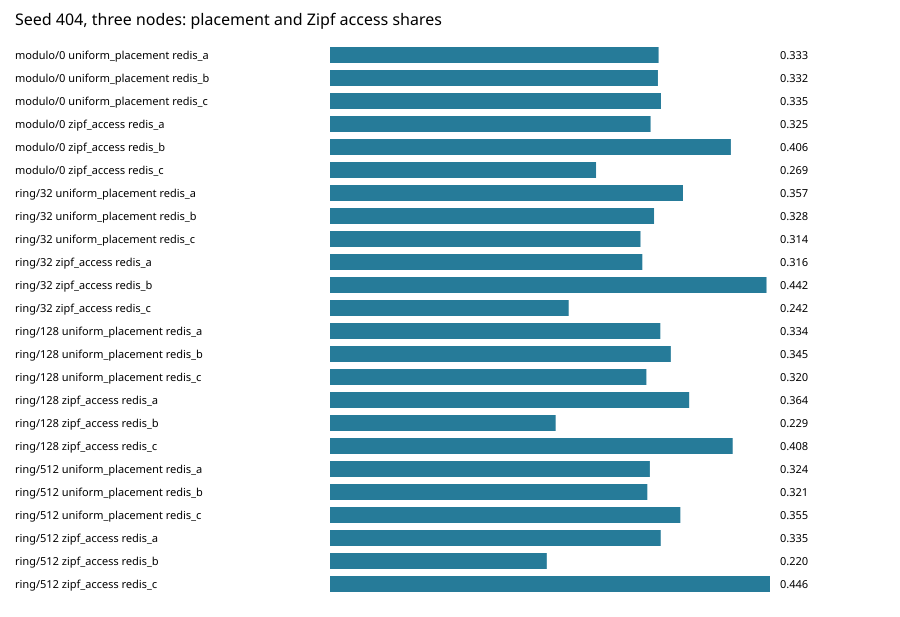

The file beside this chart, header and first rows:
trial, seed, algorithm, vnodes, nodes, workload, node_id, count, total, share, max_mean, cv
1, 404, modulo, 0, 1, uniform_placement, redis_a, 100000, 100000, 1.0, 1.0, 0.0
1, 404, modulo, 0, 1, zipf_access, redis_a, 100000, 100000, 1.0, 1.0, 0.0
1, 404, modulo, 0, 2, uniform_placement, redis_a, 49752, 100000, 0.4975, 1.005, 0.00496
1, 404, modulo, 0, 2, uniform_placement, redis_b, 50248, 100000, 0.5025, 1.005, 0.00496
1, 404, modulo, 0, 2, zipf_access, redis_a, 44797, 100000, 0.448, 1.104, 0.1041
1, 404, modulo, 0, 2, zipf_access, redis_b, 55203, 100000, 0.552, 1.104, 0.1041
1, 404, modulo, 0, 3, uniform_placement, redis_a, 33275, 100000, 0.3327, 1.006, 0.003982
1, 404, modulo, 0, 3, uniform_placement, redis_b, 33208, 100000, 0.3321, 1.006, 0.003982
1, 404, modulo, 0, 3, uniform_placement, redis_c, 33517, 100000, 0.3352, 1.006, 0.003982
1, 404, modulo, 0, 3, zipf_access, redis_a, 32463, 100000, 0.3246, 1.218, 0.1682
1, 404, modulo, 0, 3, zipf_access, redis_b, 40595, 100000, 0.4059, 1.218, 0.1682
1, 404, modulo, 0, 3, zipf_access, redis_c, 26942, 100000, 0.2694, 1.218, 0.1682
1, 404, modulo, 0, 4, uniform_placement, redis_a, 24920, 100000, 0.2492, 1.011, 0.006555
1, 404, modulo, 0, 4, uniform_placement, redis_b, 25269, 100000, 0.2527, 1.011, 0.006555
1, 404, modulo, 0, 4, uniform_placement, redis_c, 24832, 100000, 0.2483, 1.011, 0.006555
1, 404, modulo, 0, 4, uniform_placement, redis_d, 24979, 100000, 0.2498, 1.011, 0.006555
1, 404, modulo, 0, 4, zipf_access, redis_a, 21916, 100000, 0.2192, 1.638, 0.3921
1, 404, modulo, 0, 4, zipf_access, redis_b, 40959, 100000, 0.4096, 1.638, 0.3921
1, 404, modulo, 0, 4, zipf_access, redis_c, 22881, 100000, 0.2288, 1.638, 0.3921
1, 404, modulo, 0, 4, zipf_access, redis_d, 14244, 100000, 0.1424, 1.638, 0.3921
1, 404, ring, 32, 1, uniform_placement, redis_a, 100000, 100000, 1.0, 1.0, 0.0
1, 404, ring, 32, 1, zipf_access, redis_a, 100000, 100000, 1.0, 1.0, 0.0
1, 404, ring, 32, 2, uniform_placement, redis_a, 50209, 100000, 0.5021, 1.004, 0.00418
1, 404, ring, 32, 2, uniform_placement, redis_b, 49791, 100000, 0.4979, 1.004, 0.00418
1, 404, ring, 32, 2, zipf_access, redis_a, 42294, 100000, 0.4229, 1.154, 0.1541
1, 404, ring, 32, 2, zipf_access, redis_b, 57706, 100000, 0.5771, 1.154, 0.1541
1, 404, ring, 32, 3, uniform_placement, redis_a, 35745, 100000, 0.3574, 1.072, 0.05386
1, 404, ring, 32, 3, uniform_placement, redis_b, 32815, 100000, 0.3281, 1.072, 0.05386
1, 404, ring, 32, 3, uniform_placement, redis_c, 31440, 100000, 0.3144, 1.072, 0.05386
1, 404, ring, 32, 3, zipf_access, redis_a, 31626, 100000, 0.3163, 1.326, 0.248
1, 404, ring, 32, 3, zipf_access, redis_b, 44203, 100000, 0.442, 1.326, 0.248
1, 404, ring, 32, 3, zipf_access, redis_c, 24171, 100000, 0.2417, 1.326, 0.248
1, 404, ring, 32, 4, uniform_placement, redis_a, 26810, 100000, 0.2681, 1.072, 0.05886
1, 404, ring, 32, 4, uniform_placement, redis_b, 25310, 100000, 0.2531, 1.072, 0.05886
1, 404, ring, 32, 4, uniform_placement, redis_c, 25173, 100000, 0.2517, 1.072, 0.05886
1, 404, ring, 32, 4, uniform_placement, redis_d, 22707, 100000, 0.2271, 1.072, 0.05886
1, 404, ring, 32, 4, zipf_access, redis_a, 25145, 100000, 0.2515, 1.62, 0.3837
1, 404, ring, 32, 4, zipf_access, redis_b, 18860, 100000, 0.1886, 1.62, 0.3837
1, 404, ring, 32, 4, zipf_access, redis_c, 15499, 100000, 0.155, 1.62, 0.3837
1, 404, ring, 32, 4, zipf_access, redis_d, 40496, 100000, 0.405, 1.62, 0.3837
1, 404, ring, 128, 1, uniform_placement, redis_a, 100000, 100000, 1.0, 1.0, 0.0
1, 404, ring, 128, 1, zipf_access, redis_a, 100000, 100000, 1.0, 1.0, 0.0
1, 404, ring, 128, 2, uniform_placement, redis_a, 49433, 100000, 0.4943, 1.011, 0.01134
1, 404, ring, 128, 2, uniform_placement, redis_b, 50567, 100000, 0.5057, 1.011, 0.01134
1, 404, ring, 128, 2, zipf_access, redis_a, 53654, 100000, 0.5365, 1.073, 0.07308
1, 404, ring, 128, 2, zipf_access, redis_b, 46346, 100000, 0.4635, 1.073, 0.07308
1, 404, ring, 128, 3, uniform_placement, redis_a, 33449, 100000, 0.3345, 1.035, 0.03044
1, 404, ring, 128, 3, uniform_placement, redis_b, 34514, 100000, 0.3451, 1.035, 0.03044
1, 404, ring, 128, 3, uniform_placement, redis_c, 32037, 100000, 0.3204, 1.035, 0.03044
1, 404, ring, 128, 3, zipf_access, redis_a, 36370, 100000, 0.3637, 1.223, 0.2288
1, 404, ring, 128, 3, zipf_access, redis_b, 22852, 100000, 0.2285, 1.223, 0.2288
1, 404, ring, 128, 3, zipf_access, redis_c, 40778, 100000, 0.4078, 1.223, 0.2288
1, 404, ring, 128, 4, uniform_placement, redis_a, 26024, 100000, 0.2602, 1.09, 0.08623
1, 404, ring, 128, 4, uniform_placement, redis_b, 27260, 100000, 0.2726, 1.09, 0.08623
1, 404, ring, 128, 4, uniform_placement, redis_c, 21482, 100000, 0.2148, 1.09, 0.08623
1, 404, ring, 128, 4, uniform_placement, redis_d, 25234, 100000, 0.2523, 1.09, 0.08623
1, 404, ring, 128, 4, zipf_access, redis_a, 28744, 100000, 0.2874, 1.243, 0.2006
1, 404, ring, 128, 4, zipf_access, redis_b, 19274, 100000, 0.1927, 1.243, 0.2006
1, 404, ring, 128, 4, zipf_access, redis_c, 31080, 100000, 0.3108, 1.243, 0.2006
1, 404, ring, 128, 4, zipf_access, redis_d, 20902, 100000, 0.209, 1.243, 0.2006
... 180 more rows
